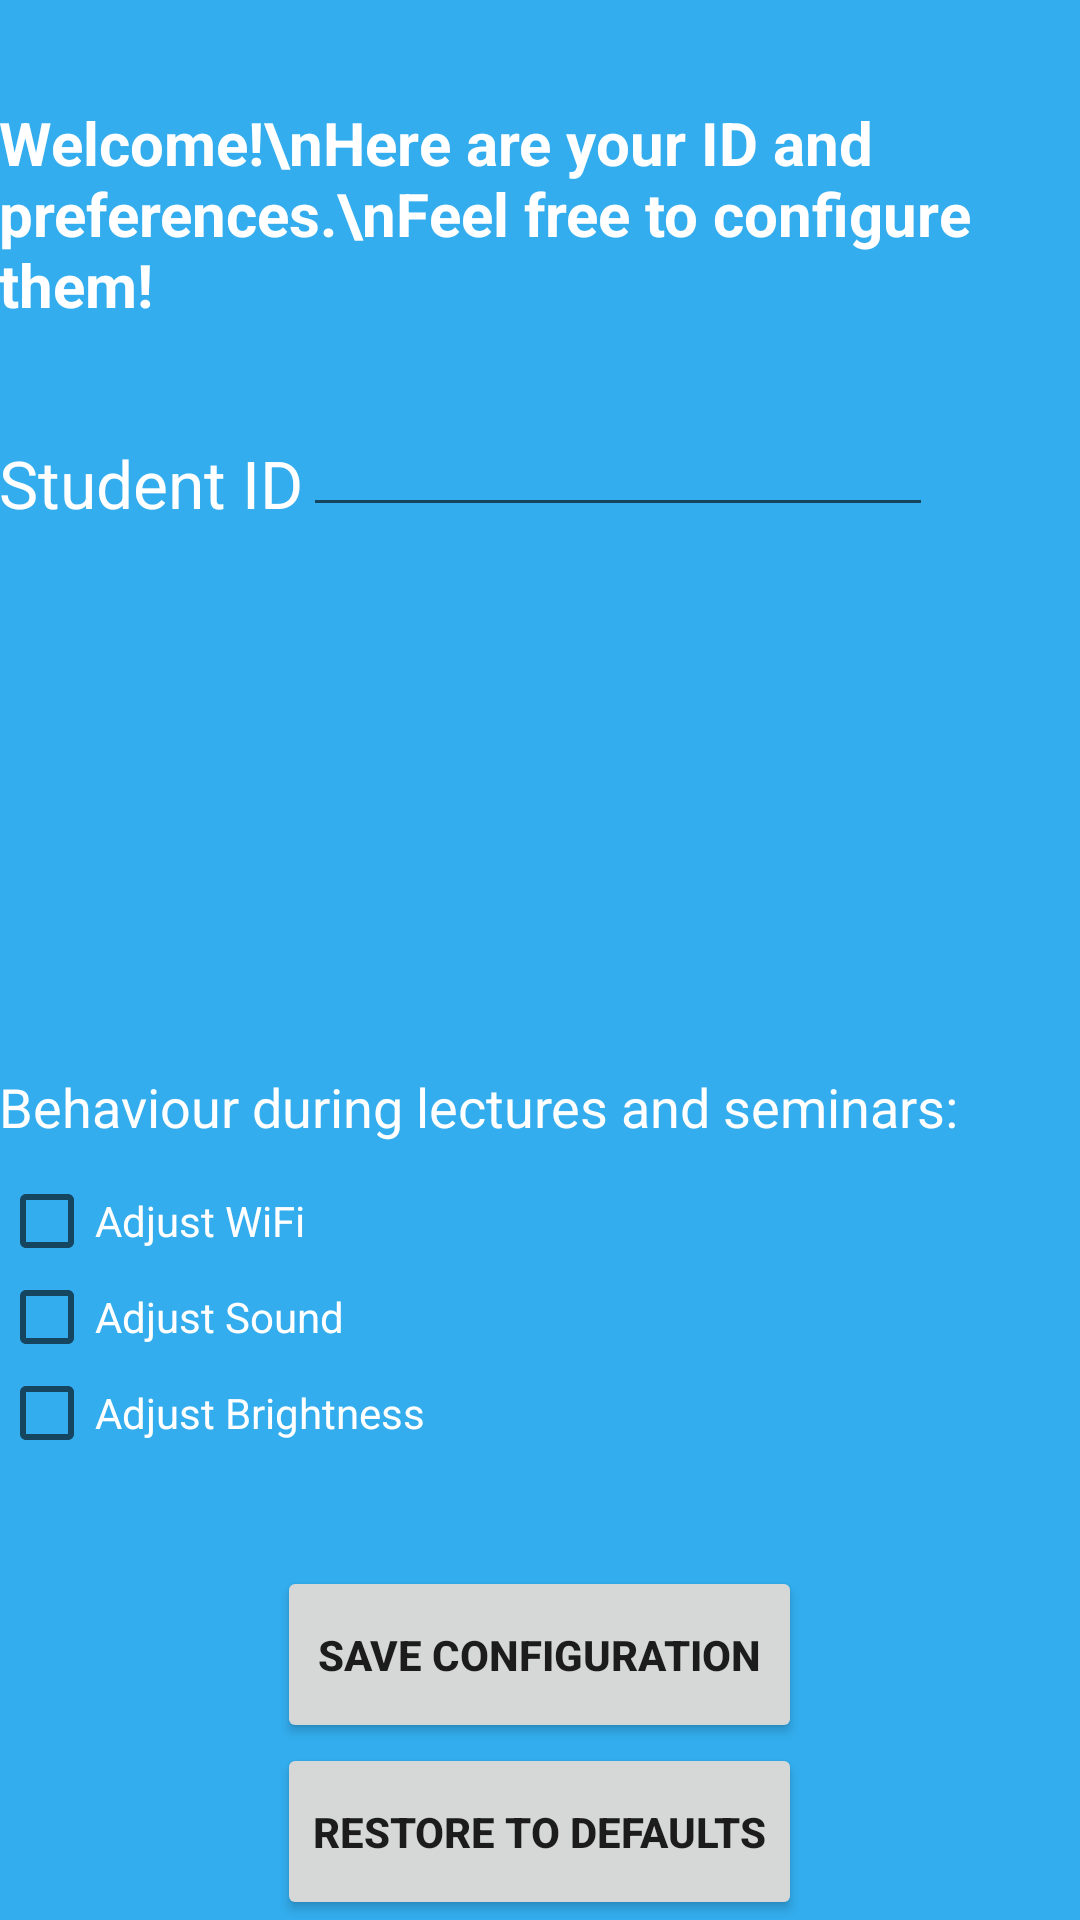

Android layout source for this screen:
<!-- AndroidManifest.xml: activity theme MyAppTheme -->
<!-- res/layout/activity_config.xml -->
<?xml version="1.0" encoding="utf-8"?>
<RelativeLayout xmlns:android="http://schemas.android.com/apk/res/android"
    xmlns:tools="http://schemas.android.com/tools"
    android:layout_width="match_parent"
    android:layout_height="match_parent"
    android:paddingBottom="@dimen/activity_vertical_margin"
    android:paddingLeft="@dimen/activity_horizontal_margin"
    android:paddingRight="@dimen/activity_horizontal_margin"
    android:paddingTop="@dimen/activity_vertical_margin"
    tools:context="aml.warwick_hack_part.ConfigActivity"
    android:background="#33adee">

    <TextView
        android:layout_width="wrap_content"
        android:layout_height="wrap_content"
        android:text="Welcome!\nHere are your ID and preferences.\nFeel free to configure them!"
        android:id="@+id/textView"
        android:layout_alignParentTop="true"
        android:layout_marginTop="34dp"
        android:textSize="@dimen/abc_text_size_title_material"
        android:textColor="#ffffff"
        android:layout_alignParentEnd="true"
        android:textStyle="bold"
        android:layout_alignParentStart="true" />

    <EditText
        android:layout_width="wrap_content"
        android:layout_height="wrap_content"
        android:inputType="number"
        android:ems="10"
        android:id="@+id/editText"
        android:layout_marginTop="26dp"
        android:layout_below="@+id/textView"
        android:layout_toEndOf="@+id/textView2"
        android:textColor="#ffffff" />

    <TextView
        android:layout_width="wrap_content"
        android:layout_height="wrap_content"
        android:text="Student ID"
        android:id="@+id/textView2"
        android:textSize="@dimen/abc_text_size_large_material"
        android:layout_alignBottom="@+id/editText"
        android:layout_alignParentStart="true"
        android:textColor="#ffffff" />

    <CheckBox
        android:layout_width="wrap_content"
        android:layout_height="wrap_content"
        android:text="Adjust WiFi"
        android:id="@+id/checkBox"
        android:layout_above="@+id/checkBox2"
        android:layout_marginTop="10dp"
        android:textColor="#ffffff"
        android:layout_alignParentStart="true" />

    <CheckBox
        android:layout_width="wrap_content"
        android:layout_height="wrap_content"
        android:text="Adjust Sound"
        android:id="@+id/checkBox2"
        android:layout_above="@+id/checkBox3"
        android:textColor="#ffffff"
        android:layout_alignParentStart="true" />

    <CheckBox
        android:layout_width="wrap_content"
        android:layout_height="wrap_content"
        android:text="Adjust Brightness"
        android:id="@+id/checkBox3"
        android:textColor="#ffffff"
        android:layout_above="@+id/button"
        android:layout_marginBottom="35dp"
        android:layout_alignParentStart="true" />

    <TextView
        android:layout_width="wrap_content"
        android:layout_height="wrap_content"
        android:textAppearance="?android:attr/textAppearanceMedium"
        android:text="Behaviour during lectures and seminars:"
        android:id="@+id/textView3"
        android:layout_centerVertical="true"
        android:layout_alignParentStart="true"
        android:layout_above="@id/checkBox"
        android:textColor="#ffffff" />

    <Button
        android:layout_width="wrap_content"
        android:layout_height="wrap_content"
        android:text="Save configuration"
        android:id="@+id/button"
        android:paddingTop="20dp"
        android:paddingBottom="20dp"
        android:textStyle="bold"
        android:layout_above="@+id/button2"
        android:layout_alignLeft="@id/button2"
        android:layout_alignRight="@id/button2"
        android:layout_centerHorizontal="true"
        android:onClick="saveClick" />

    <Button
        android:layout_width="wrap_content"
        android:layout_height="wrap_content"
        android:text="Restore to defaults"
        android:id="@+id/button2"
        android:textStyle="bold"
        android:layout_alignParentBottom="true"
        android:layout_centerHorizontal="true"
        android:paddingTop="20dp"
        android:paddingBottom="20dp" />

</RelativeLayout>
<!-- resources referenced by this layout -->
<resources>
  <style name="MyAppTheme" parent="@style/Theme.AppCompat.Light.DarkActionBar">
          <item name="actionBarStyle">@style/MyActionBar</item>
      </style>
  <style name="MyActionBar" parent="@style/Widget.AppCompat.ActionBar.Solid">
          <item name="titleTextStyle">@style/MyTitleTextStyle</item>
          <item name="android:background">#0066cc</item>
          <item name="android:colorBackground">#0066cc</item>
      </style>
  <style name="MyTitleTextStyle" parent="@style/TextAppearance.AppCompat.Widget.ActionBar.Title">
          <item name="android:textColor">#ffffff</item>
      </style>
</resources>
